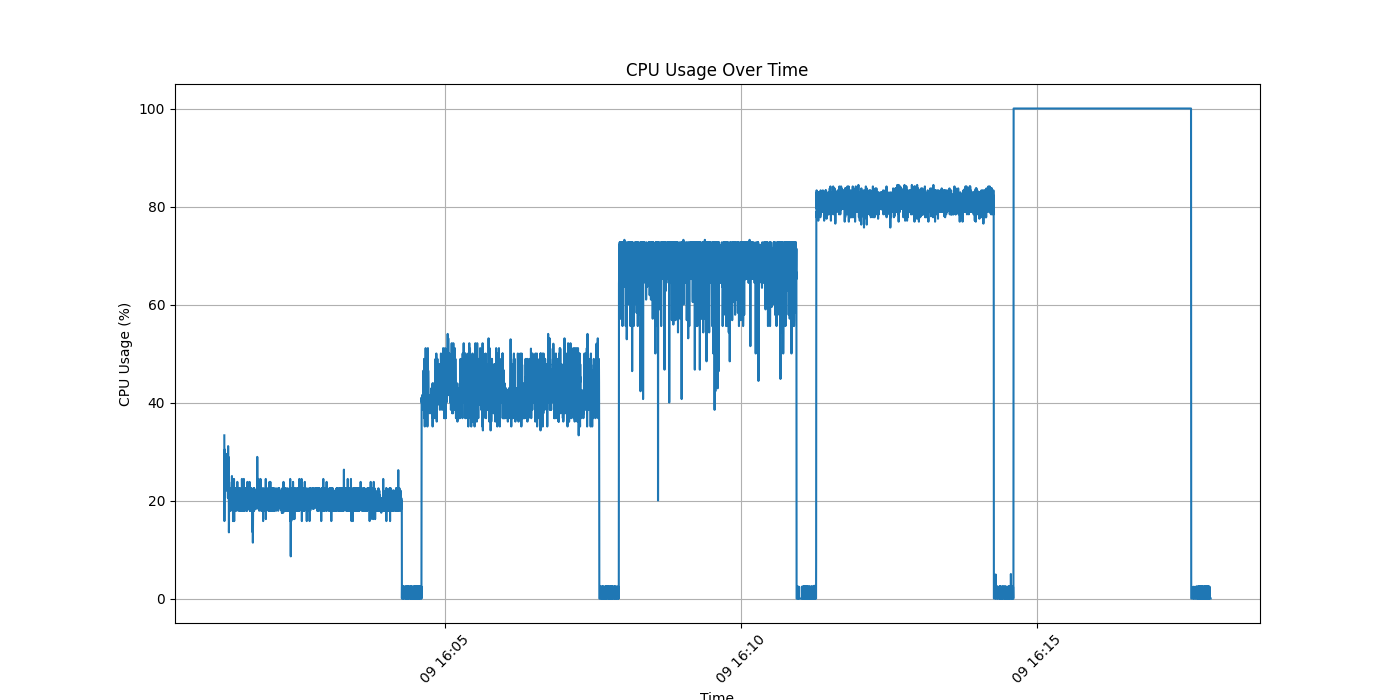

Values plotted in this chart, from the file beside it:
Timestamp (s), CPU (%), RAM (%), Swap (%)
1720540876, 33.3, 2.7, 0.0
1720540876, 15.8, 2.7, 0.0
1720540876, 26.2, 2.7, 0.0
1720540877, 27.3, 2.7, 0.0
1720540877, 29.5, 2.7, 0.0
1720540877, 30.4, 2.7, 0.0
1720540877, 29.5, 2.7, 0.0
1720540877, 28.9, 2.7, 0.0
1720540877, 28.9, 2.7, 0.0
1720540877, 27.9, 2.7, 0.0
1720540877, 26.2, 2.7, 0.0
1720540877, 23.8, 2.7, 0.0
1720540877, 22.0, 2.7, 0.0
1720540878, 24.4, 2.7, 0.0
1720540878, 25.6, 2.7, 0.0
1720540878, 22.5, 2.7, 0.0
1720540878, 23.8, 2.7, 0.0
1720540878, 26.2, 2.7, 0.0
1720540878, 27.9, 2.7, 0.0
1720540878, 25.6, 2.7, 0.0
1720540878, 29.5, 2.7, 0.0
1720540878, 23.8, 2.7, 0.0
1720540878, 26.2, 2.7, 0.0
1720540879, 28.9, 2.7, 0.0
1720540879, 27.9, 2.7, 0.0
1720540879, 23.8, 2.7, 0.0
1720540879, 26.2, 2.7, 0.0
1720540879, 27.3, 2.7, 0.0
1720540879, 22.0, 2.7, 0.0
1720540879, 27.9, 2.7, 0.0
1720540879, 27.3, 2.7, 0.0
1720540879, 24.4, 2.7, 0.0
1720540879, 28.9, 2.7, 0.0
1720540880, 28.9, 2.7, 0.0
1720540880, 29.5, 2.7, 0.0
1720540880, 27.3, 2.7, 0.0
1720540880, 23.8, 2.7, 0.0
1720540880, 20.5, 2.7, 0.0
1720540880, 25.6, 2.7, 0.0
1720540880, 31.1, 2.7, 0.0
1720540880, 27.3, 2.7, 0.0
1720540880, 23.8, 2.7, 0.0
1720540880, 26.2, 2.7, 0.0
1720540881, 28.9, 2.7, 0.0
1720540881, 26.2, 2.7, 0.0
1720540881, 25.6, 2.7, 0.0
1720540881, 20.5, 2.7, 0.0
1720540881, 13.5, 2.7, 0.0
1720540881, 16.2, 2.7, 0.0
1720540881, 23.8, 2.7, 0.0
1720540881, 22.5, 2.7, 0.0
1720540881, 20.0, 2.7, 0.0
1720540881, 20.5, 2.7, 0.0
1720540882, 20.0, 2.7, 0.0
1720540882, 18.4, 2.7, 0.0
1720540882, 20.0, 2.7, 0.0
1720540882, 22.0, 2.7, 0.0
1720540882, 20.5, 2.7, 0.0
1720540882, 22.0, 2.7, 0.0
1720540882, 22.5, 2.7, 0.0
... 10,006 more rows
